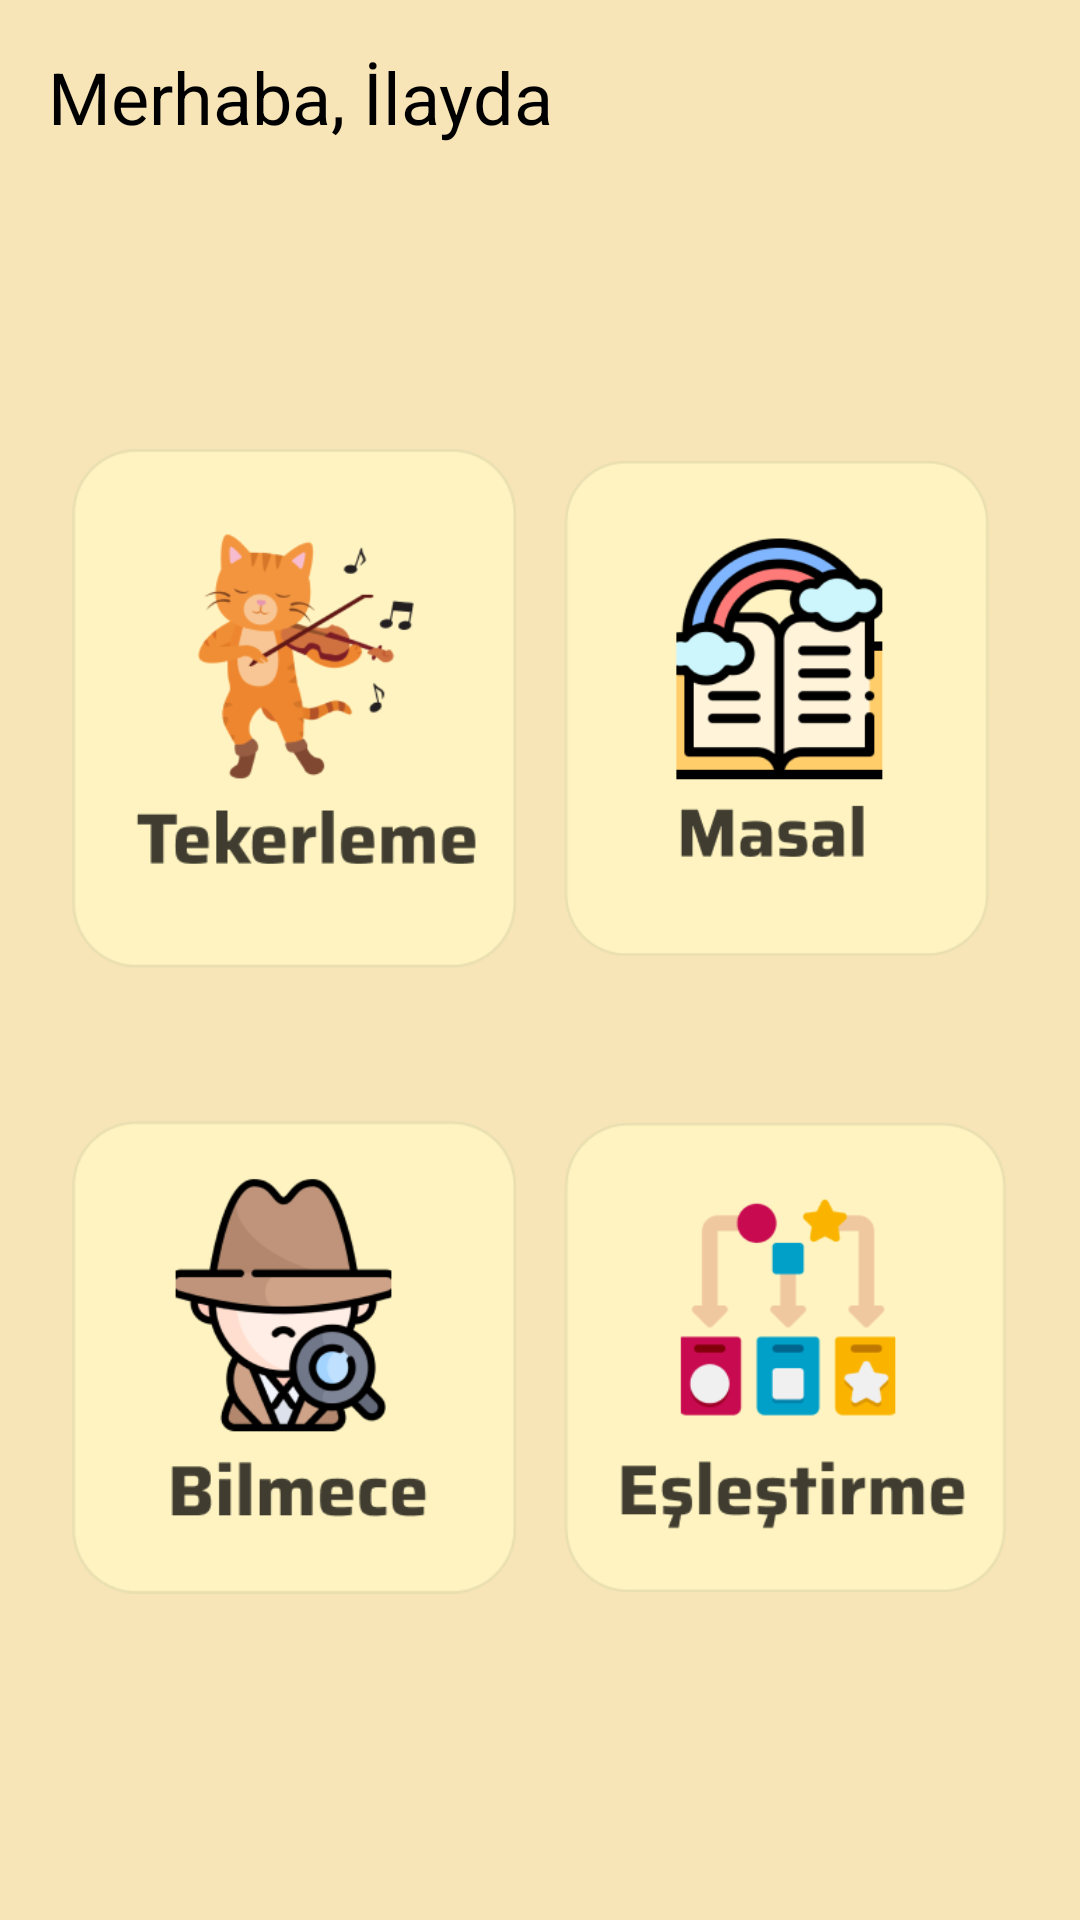

Layout XML and referenced resources for this Android screen:
<!-- AndroidManifest.xml: application theme Theme.SpellerBee -->
<!-- res/layout/fragment_home.xml -->
<?xml version="1.0" encoding="utf-8"?>
<LinearLayout
    xmlns:android="http://schemas.android.com/apk/res/android"
    android:layout_width="match_parent"
    android:layout_height="match_parent"
    android:orientation="vertical"
    android:background="#F7E5B7"
    android:padding="16dp">

    <TextView
        android:id="@+id/welcomeMessage"
        android:layout_width="wrap_content"
        android:layout_height="wrap_content"
        android:text="Merhaba, İlayda"
        android:textSize="24sp"
        android:textColor="#000000"
        android:layout_marginBottom="16dp" />

    <GridLayout
        android:layout_width="match_parent"
        android:layout_height="wrap_content"
        android:layout_marginTop="64dp"
        android:columnCount="2"
        android:rowCount="3"
        android:layout_gravity="center">

        <ImageView
            android:id="@+id/tekerleme"
            android:layout_width="0dp"
            android:layout_height="200dp"
            android:layout_margin="8dp"
            android:layout_columnWeight="1"
            android:src="@drawable/img" />

        <ImageView
            android:id="@+id/masal"
            android:layout_width="0dp"
            android:layout_height="200dp"
            android:layout_margin="8dp"
            android:layout_columnWeight="1"
            android:src="@drawable/img_1" />

        <ImageView
            android:id="@+id/bilmece"
            android:layout_width="0dp"
            android:layout_height="200dp"
            android:layout_margin="8dp"
            android:layout_columnWeight="1"
            android:src="@drawable/img_2" />

        <ImageView
            android:id="@+id/eslestirme"
            android:layout_width="0dp"
            android:layout_height="200dp"
            android:layout_margin="8dp"
            android:layout_columnWeight="1"
            android:src="@drawable/img_3" />
    </GridLayout>
</LinearLayout>
<!-- resources referenced by this layout -->
<resources>
  <!-- drawable img: png bitmap (drawable, 19291 bytes) -->
  <!-- drawable img_1: png bitmap (drawable, 16076 bytes) -->
  <!-- drawable img_2: png bitmap (drawable, 18265 bytes) -->
  <!-- drawable img_3: png bitmap (drawable, 11238 bytes) -->
  <style name="Theme.SpellerBee" parent="Base.Theme.SpellerBee" />
  <style name="Base.Theme.SpellerBee" parent="Theme.Material3.DayNight.NoActionBar">
          
          
      </style>
</resources>
